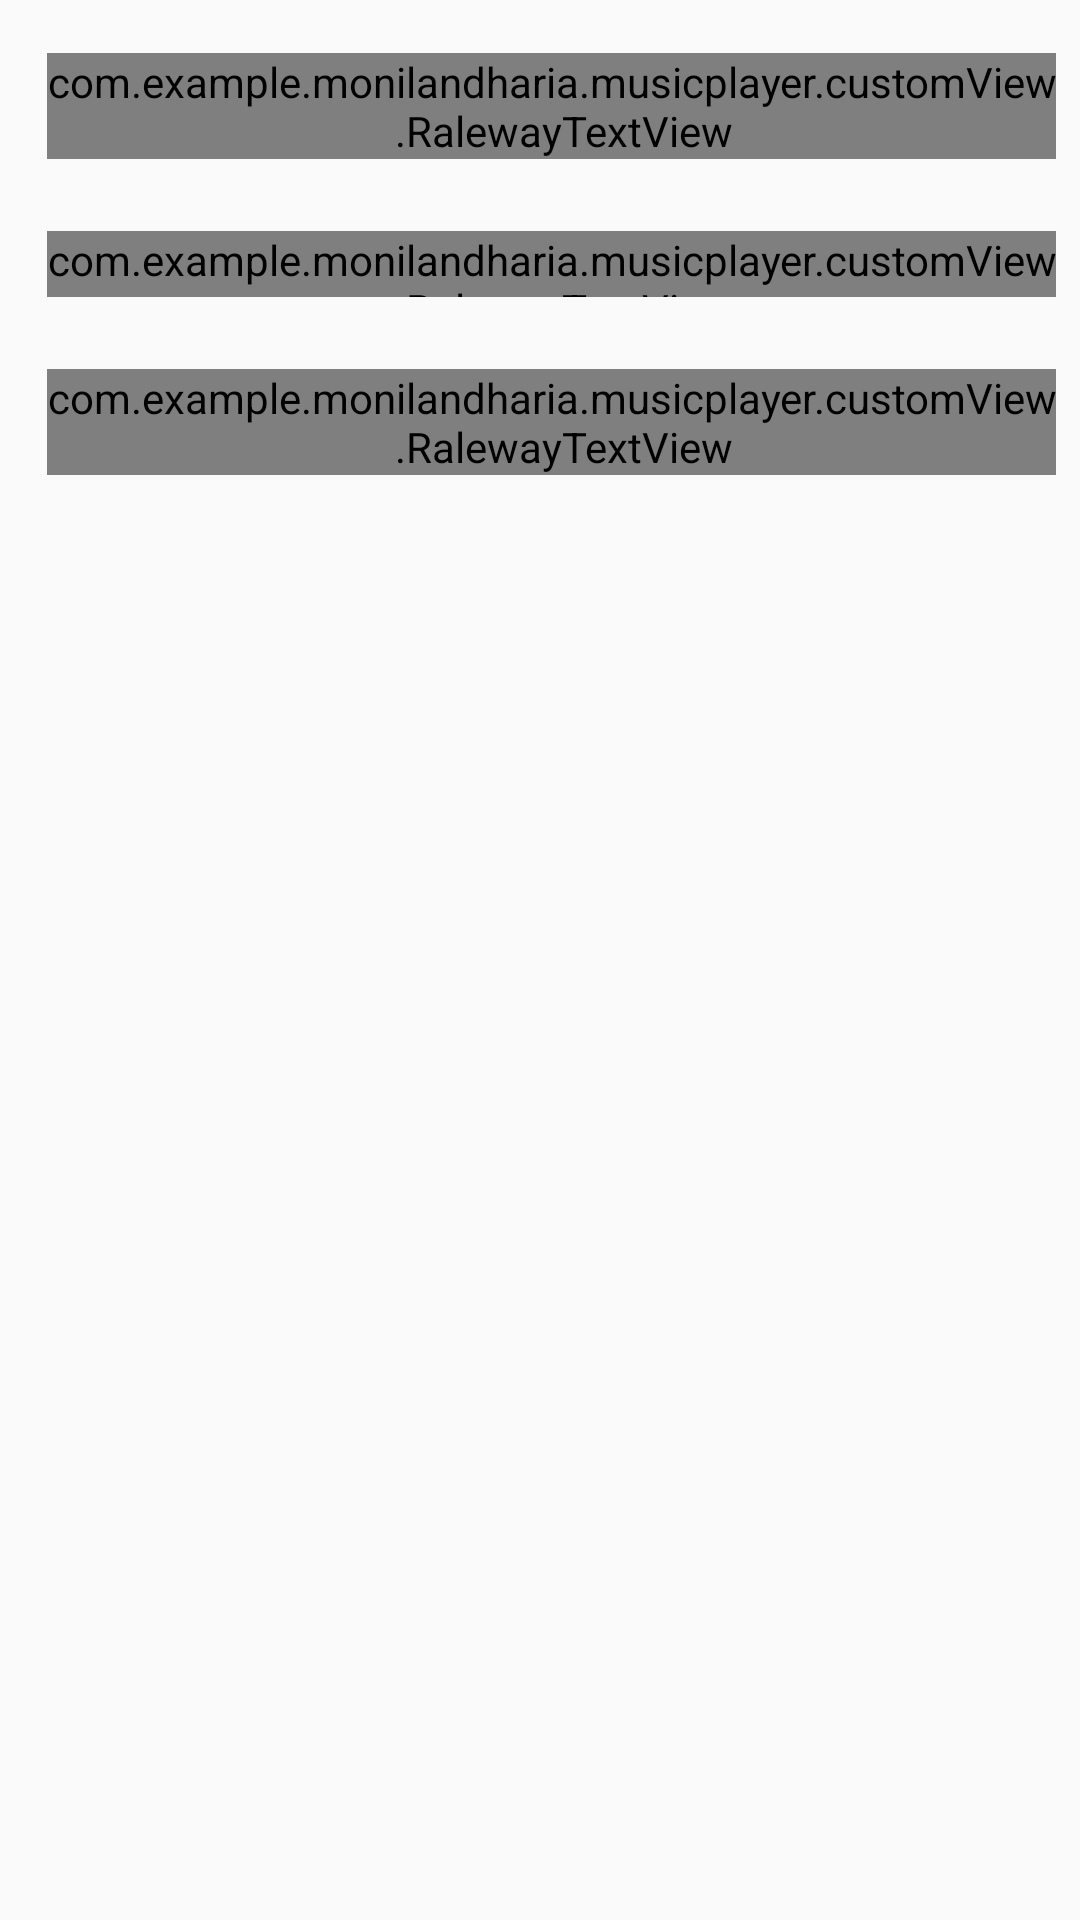

Android layout source for this screen:
<!-- AndroidManifest.xml: application theme AppTheme -->
<!-- res/layout/fragment_home.xml -->
<?xml version="1.0" encoding="utf-8"?>
<ScrollView xmlns:android="http://schemas.android.com/apk/res/android"
    xmlns:foo="http://schemas.android.com/apk/res-auto"
    xmlns:tools="http://schemas.android.com/tools"
    android:layout_width="match_parent"
    android:layout_height="match_parent"
    android:orientation="vertical"
    android:overScrollMode="never"
    android:scrollbars="none">

    <android.support.constraint.ConstraintLayout
        android:layout_width="match_parent"
        android:layout_height="match_parent"
        android:padding="8dp"
        tools:context=".HomeFragment">


        <com.example.monilandharia.musicplayer.customViews.RalewayTextView
            android:id="@+id/ralewayTextView"
            android:layout_width="wrap_content"
            android:layout_height="wrap_content"
            android:layout_marginBottom="8dp"
            android:layout_marginEnd="8dp"
            android:layout_marginStart="8dp"
            android:layout_marginTop="8dp"
            android:text="Recently Added"
            android:textSize="16dp"
            android:textStyle="bold"
            foo:customFont="fonts/Raleway-Regular.ttf"
            foo:layout_constraintBottom_toBottomOf="parent"
            foo:layout_constraintEnd_toEndOf="parent"
            foo:layout_constraintHorizontal_bias="0.028"
            foo:layout_constraintStart_toStartOf="parent"
            foo:layout_constraintTop_toTopOf="parent"
            foo:layout_constraintVertical_bias="0.014" />

        <android.support.v7.widget.RecyclerView
            android:id="@+id/recyclerRecentlyAdded"
            android:layout_width="match_parent"
            android:layout_height="wrap_content"
            android:layout_marginBottom="8dp"
            android:layout_marginEnd="8dp"
            android:layout_marginStart="8dp"
            android:layout_marginTop="8dp"
            foo:layout_constraintBottom_toBottomOf="parent"
            foo:layout_constraintEnd_toEndOf="parent"
            foo:layout_constraintHorizontal_bias="0.0"
            foo:layout_constraintStart_toStartOf="parent"
            foo:layout_constraintTop_toBottomOf="@id/ralewayTextView"
            foo:layout_constraintVertical_bias="0.0" />

        <com.example.monilandharia.musicplayer.customViews.RalewayTextView
            android:id="@+id/ralewayTextView2"
            android:layout_width="wrap_content"
            android:layout_height="22dp"
            android:layout_marginBottom="8dp"
            android:layout_marginEnd="8dp"
            android:layout_marginStart="8dp"
            android:layout_marginTop="16dp"
            android:text="Albums"
            android:textSize="16dp"
            android:textStyle="bold"
            foo:customFont="fonts/Raleway-Regular.ttf"
            foo:layout_constraintBottom_toBottomOf="parent"
            foo:layout_constraintEnd_toEndOf="parent"
            foo:layout_constraintHorizontal_bias="0.023"
            foo:layout_constraintStart_toStartOf="parent"
            foo:layout_constraintTop_toBottomOf="@id/recyclerRecentlyAdded"
            foo:layout_constraintVertical_bias="0.0" />

        <android.support.v7.widget.RecyclerView
            android:id="@+id/recyclerAlbums"
            android:layout_width="match_parent"
            android:layout_height="wrap_content"
            android:layout_marginBottom="8dp"
            android:layout_marginEnd="8dp"
            android:layout_marginStart="8dp"
            android:layout_marginTop="8dp"
            foo:layout_constraintBottom_toBottomOf="parent"
            foo:layout_constraintEnd_toEndOf="parent"
            foo:layout_constraintStart_toStartOf="parent"
            foo:layout_constraintTop_toBottomOf="@id/ralewayTextView2"
            foo:layout_constraintVertical_bias="0.0" />

        <com.example.monilandharia.musicplayer.customViews.RalewayTextView
            android:id="@+id/ralewayTextView3"
            android:layout_width="wrap_content"
            android:layout_height="wrap_content"
            android:layout_marginBottom="8dp"
            android:layout_marginEnd="8dp"
            android:layout_marginStart="8dp"
            android:layout_marginTop="16dp"
            android:text="Artists"
            android:textSize="16dp"
            android:textStyle="bold"
            foo:customFont="fonts/Raleway-Regular.ttf"
            foo:layout_constraintBottom_toBottomOf="parent"
            foo:layout_constraintEnd_toEndOf="parent"
            foo:layout_constraintHorizontal_bias="0.023"
            foo:layout_constraintStart_toStartOf="parent"
            foo:layout_constraintTop_toBottomOf="@id/recyclerAlbums"
            foo:layout_constraintVertical_bias="0.0" />

        <android.support.v7.widget.RecyclerView
            android:id="@+id/recyclerArtists"
            android:layout_width="match_parent"
            android:layout_height="wrap_content"
            android:layout_marginBottom="8dp"
            android:layout_marginEnd="8dp"
            android:layout_marginStart="8dp"
            android:layout_marginTop="8dp"
            foo:layout_constraintBottom_toBottomOf="parent"
            foo:layout_constraintEnd_toEndOf="parent"
            foo:layout_constraintStart_toStartOf="parent"
            foo:layout_constraintTop_toBottomOf="@id/ralewayTextView3"
            foo:layout_constraintVertical_bias="0.0" />

    </android.support.constraint.ConstraintLayout>
</ScrollView>
<!-- resources referenced by this layout -->
<resources>
  <style name="AppTheme" parent="Theme.AppCompat.Light.DarkActionBar">
          
          <item name="colorPrimary">@color/colorPrimary</item>
          <item name="colorPrimaryDark">@color/colorPrimaryDark</item>
          <item name="colorAccent">@color/colorAccent</item>
          <item name="android:windowActionBarOverlay">true</item>
      </style>
  <color name="colorPrimary">#212121 </color>
  <color name="colorPrimaryDark">#131313 </color>
  <color name="colorAccent">#303030 </color>
</resources>
